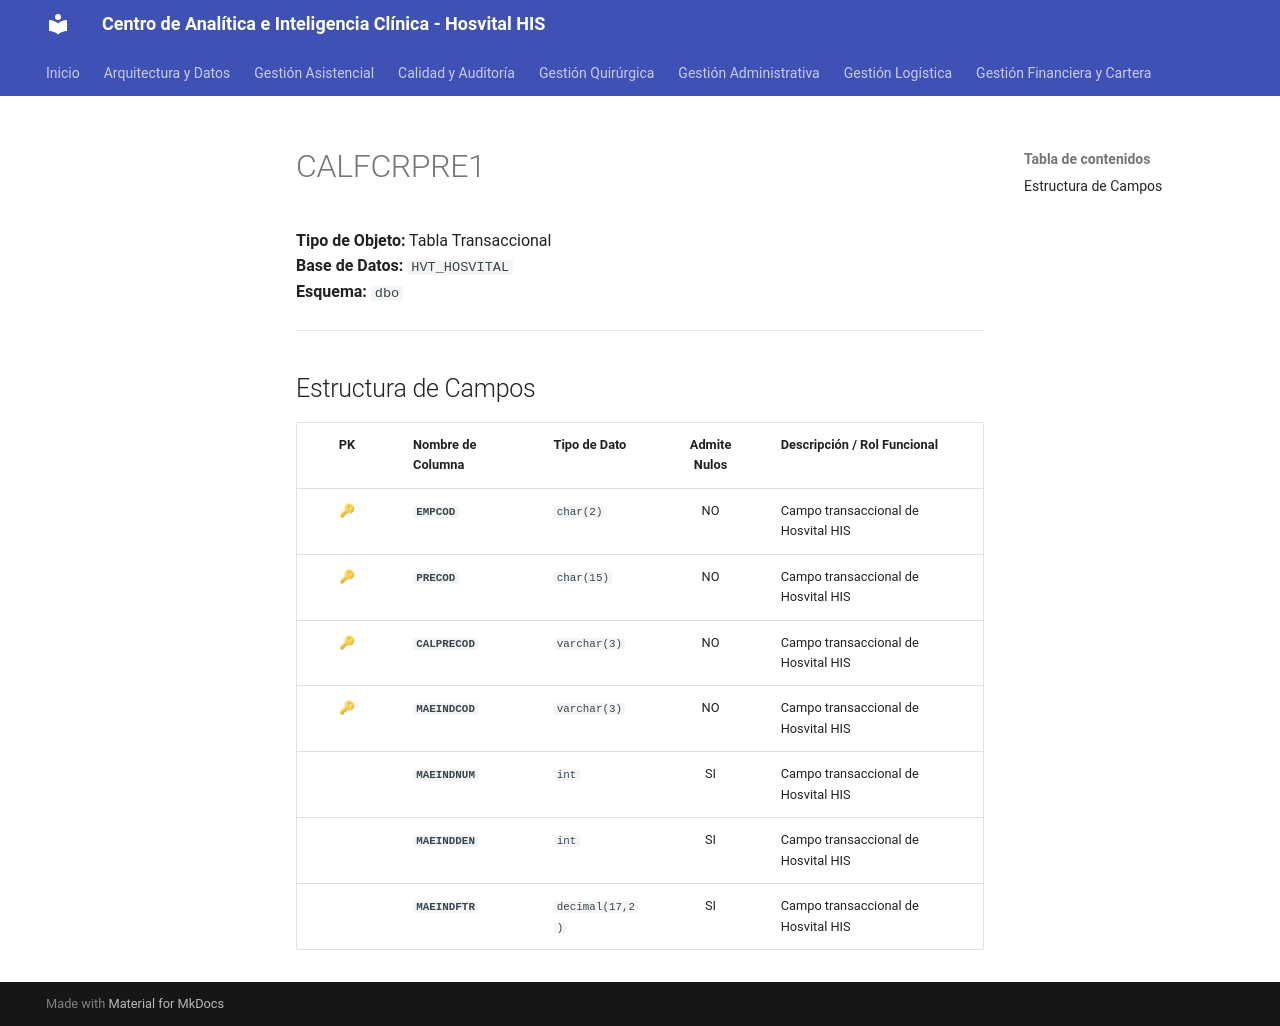

repository: SoporteSaludtech/superset-docs · page: diccionario-general/CALFCRPRE1/index.html · generator: mkdocs

# CALFCRPRE1

**Tipo de Objeto:** Tabla Transaccional  
**Base de Datos:** `HVT_HOSVITAL`  
**Esquema:** `dbo`

---

## Estructura de Campos

| PK | Nombre de Columna | Tipo de Dato | Admite Nulos | Descripción / Rol Funcional |
| :-: | :--- | :--- | :-: | :--- |
| 🔑 | **`EMPCOD`** | `char(2)` | NO | Campo transaccional de Hosvital HIS |
| 🔑 | **`PRECOD`** | `char(15)` | NO | Campo transaccional de Hosvital HIS |
| 🔑 | **`CALPRECOD`** | `varchar(3)` | NO | Campo transaccional de Hosvital HIS |
| 🔑 | **`MAEINDCOD`** | `varchar(3)` | NO | Campo transaccional de Hosvital HIS |
|  | **`MAEINDNUM`** | `int` | SI | Campo transaccional de Hosvital HIS |
|  | **`MAEINDDEN`** | `int` | SI | Campo transaccional de Hosvital HIS |
|  | **`MAEINDFTR`** | `decimal(17,2)` | SI | Campo transaccional de Hosvital HIS |
